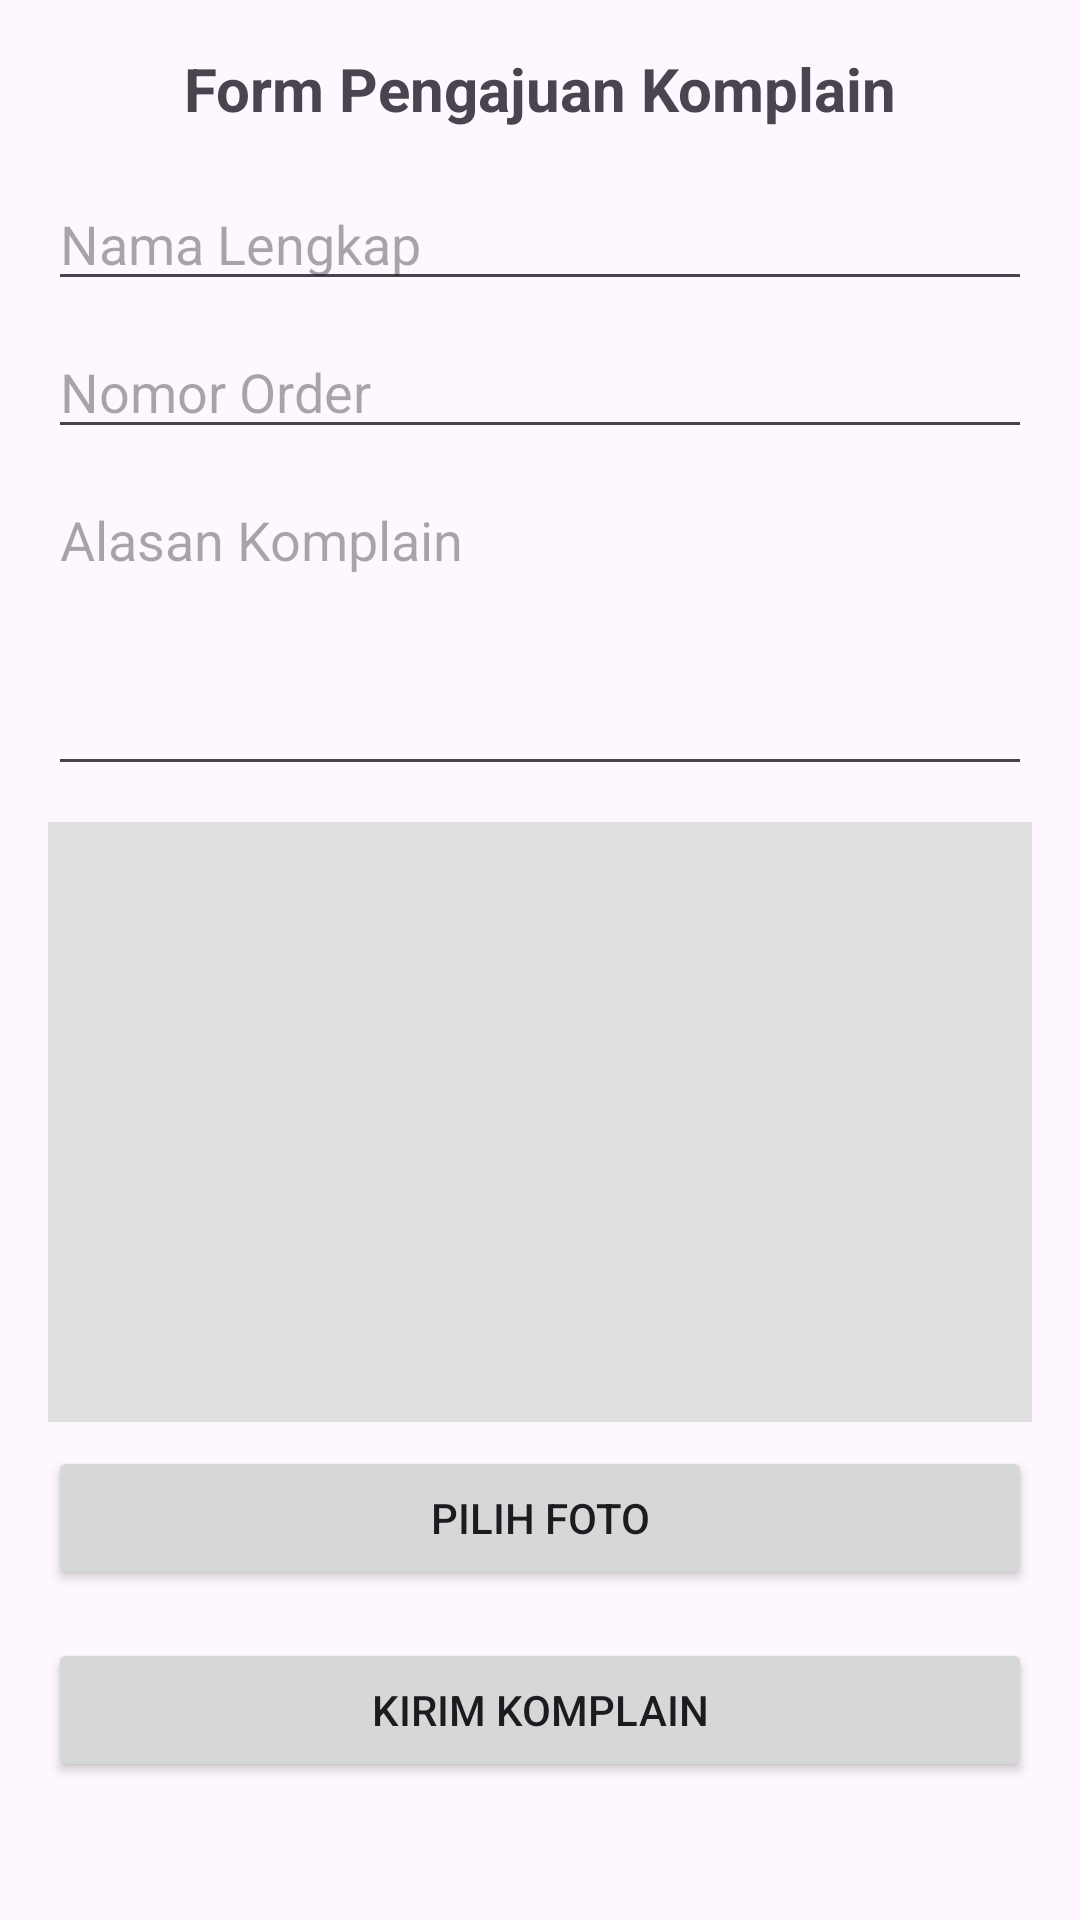

Here is an Android app screen rendered from its layout file. Give the layout XML and the strings, colors and styles it references.
<!-- AndroidManifest.xml: application theme Theme.SuryaParfumV2 -->
<!-- res/layout/activity_form_komplain.xml -->
<?xml version="1.0" encoding="utf-8"?>
<ScrollView xmlns:android="http://schemas.android.com/apk/res/android"
    android:layout_width="match_parent"
    android:layout_height="match_parent"
    android:padding="16dp">

    <LinearLayout
        android:layout_width="match_parent"
        android:layout_height="wrap_content"
        android:orientation="vertical">

        
        <TextView
            android:layout_width="match_parent"
            android:layout_height="wrap_content"
            android:text="Form Pengajuan Komplain"
            android:textSize="20sp"
            android:textStyle="bold"
            android:gravity="center"
            android:paddingBottom="16dp" />

        
        <EditText
            android:id="@+id/etNama"
            android:layout_width="match_parent"
            android:layout_height="wrap_content"
            android:hint="Nama Lengkap"
            android:inputType="textPersonName" />

        
        <EditText
            android:id="@+id/etNoOrder"
            android:layout_width="match_parent"
            android:layout_height="wrap_content"
            android:hint="Nomor Order"
            android:inputType="text"
            android:layout_marginTop="8dp" />

        
        <EditText
            android:id="@+id/etAlasan"
            android:layout_width="match_parent"
            android:layout_height="wrap_content"
            android:hint="Alasan Komplain"
            android:inputType="textMultiLine"
            android:minLines="4"
            android:gravity="top"
            android:layout_marginTop="8dp" />

        
        <ImageView
            android:id="@+id/imgBukti"
            android:layout_width="match_parent"
            android:layout_height="200dp"
            android:layout_marginTop="12dp"
            android:scaleType="centerCrop"
            android:background="#E0E0E0"
            android:contentDescription="Foto Bukti Komplain" />

        
        <Button
            android:id="@+id/btnPilihFoto"
            android:layout_width="match_parent"
            android:layout_height="wrap_content"
            android:text="Pilih Foto"
            android:layout_marginTop="8dp" />

        
        <Button
            android:id="@+id/btnKirimKomplain"
            android:layout_width="match_parent"
            android:layout_height="wrap_content"
            android:text="Kirim Komplain"
            android:layout_marginTop="16dp" />

    </LinearLayout>
</ScrollView>
<!-- resources referenced by this layout -->
<resources>
  <style name="Theme.SuryaParfumV2" parent="Base.Theme.SuryaParfumV2" />
  <style name="Base.Theme.SuryaParfumV2" parent="Theme.Material3.DayNight.NoActionBar">
          
          
      </style>
</resources>
